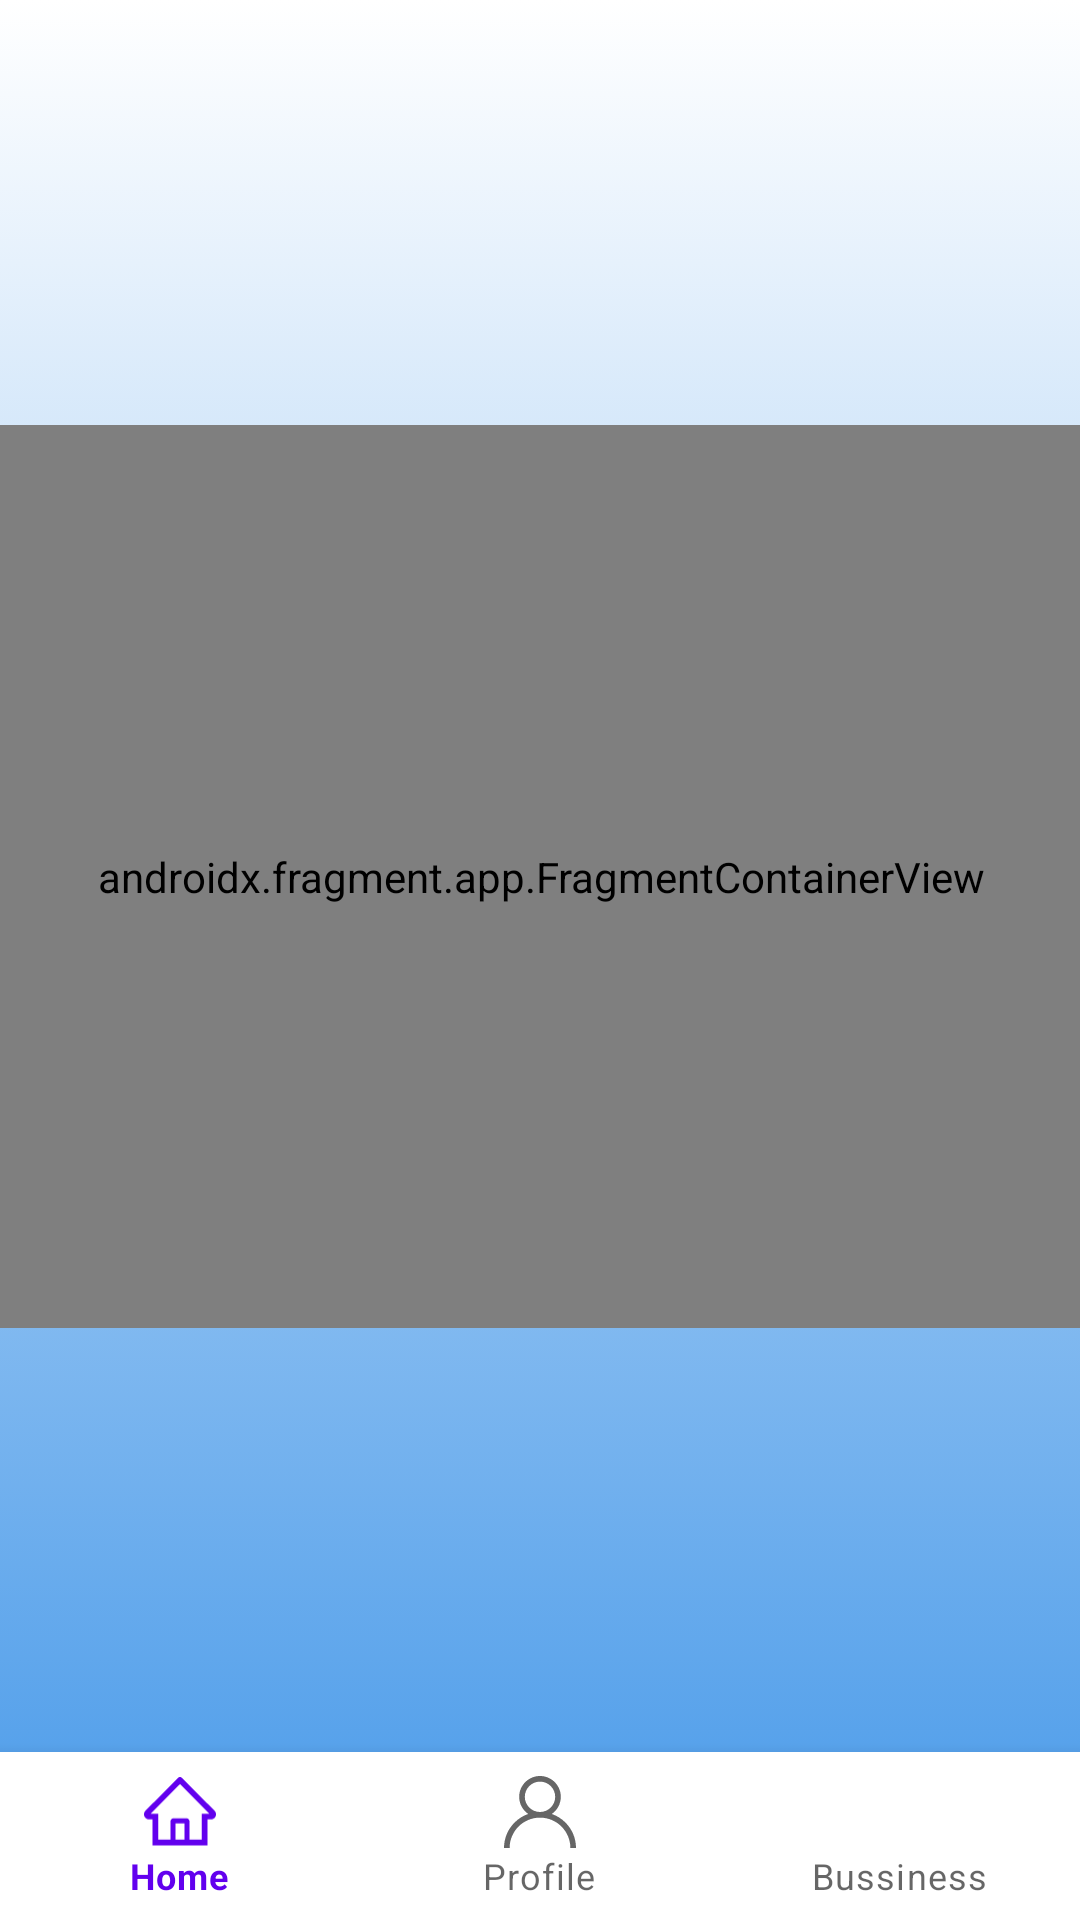

This screen was rendered from an Android layout file. Write that file and the resources it references.
<!-- AndroidManifest.xml: application theme Theme.YPRENEUR -->
<!-- res/layout/activity_home_screen.xml -->
<?xml version="1.0" encoding="utf-8"?>
<androidx.constraintlayout.widget.ConstraintLayout xmlns:android="http://schemas.android.com/apk/res/android"
    xmlns:app="http://schemas.android.com/apk/res-auto"
    xmlns:tools="http://schemas.android.com/tools"
    android:background="@drawable/gradient_bg"
    android:layout_width="match_parent"

    android:layout_height="match_parent"
    tools:context=".HomeScreenActivity">

    <ImageView
        android:id="@+id/imageView2"
        android:layout_width="98dp"
        android:layout_height="131dp"
        android:layout_marginTop="240dp"
        android:src="@drawable/ic_cardview_menu"
        app:layout_constraintEnd_toEndOf="parent"
        app:layout_constraintHorizontal_bias="0.124"
        app:layout_constraintStart_toStartOf="parent"
        app:layout_constraintTop_toTopOf="parent"></ImageView>

    <ImageButton
        android:id="@+id/imageButton"
        android:layout_width="51dp"
        android:layout_height="60dp"
        android:layout_marginTop="256dp"
        android:background="#60A2F5"
        android:src="@drawable/ic_learn_business"
        app:layout_constraintEnd_toEndOf="parent"
        app:layout_constraintHorizontal_bias="0.177"
        app:layout_constraintStart_toStartOf="parent"
        app:layout_constraintTop_toTopOf="parent"></ImageButton>


    <ImageView
        android:id="@+id/imageView4"
        android:layout_width="98dp"
        android:layout_height="131dp"
        android:layout_marginStart="64dp"
        android:layout_marginTop="240dp"
        android:src="@drawable/ic_cardview_menu"
        app:layout_constraintEnd_toEndOf="parent"
        app:layout_constraintHorizontal_bias="0.369"
        app:layout_constraintStart_toStartOf="parent"
        app:layout_constraintTop_toTopOf="parent"></ImageView>

    <ImageButton
        android:id="@+id/imageButton2"
        android:layout_width="58dp"
        android:layout_height="62dp"
        android:layout_marginTop="256dp"
        android:background="#60A2F5"
        android:src="@drawable/ic_build_business"
        app:layout_constraintEnd_toEndOf="parent"
        app:layout_constraintHorizontal_bias="0.498"
        app:layout_constraintStart_toStartOf="parent"
        app:layout_constraintTop_toTopOf="parent"></ImageButton>

    <ImageView
        android:id="@+id/imageView3"
        android:layout_width="98dp"
        android:layout_height="131dp"
        android:layout_marginTop="240dp"
        android:src="@drawable/ic_cardview_menu"
        app:layout_constraintEnd_toEndOf="parent"
        app:layout_constraintHorizontal_bias="0.894"
        app:layout_constraintStart_toStartOf="parent"
        app:layout_constraintTop_toTopOf="parent"></ImageView>

    <ImageButton
        android:layout_width="63dp"
        android:layout_height="66dp"
        android:layout_marginTop="252dp"
        android:background="#60A2F5"
        android:src="@drawable/ic_job_vacancy"
        app:layout_constraintEnd_toEndOf="parent"
        app:layout_constraintHorizontal_bias="0.856"
        app:layout_constraintStart_toStartOf="parent"
        app:layout_constraintTop_toTopOf="parent"></ImageButton>

    <com.google.android.material.bottomnavigation.BottomNavigationView
        android:id="@+id/bottomNavigationView"
        android:layout_width="match_parent"
        android:layout_height="wrap_content"
        app:layout_constraintBottom_toBottomOf="parent"
        app:layout_constraintEnd_toEndOf="parent"
        app:layout_constraintStart_toStartOf="parent"
        app:menu="@menu/bottom_menu"
        />

    <androidx.fragment.app.FragmentContainerView
        android:id="@+id/fragmentContainerView"
        android:name="androidx.navigation.fragment.NavHostFragment"
        android:layout_width="409dp"
        android:layout_height="301dp"
        app:defaultNavHost="true"
        app:layout_constraintBottom_toTopOf="@+id/bottomNavigationView"
        app:layout_constraintEnd_toEndOf="parent"
        app:layout_constraintStart_toStartOf="parent"
        app:layout_constraintTop_toTopOf="parent"
        app:navGraph="@navigation/main_nav" />

</androidx.constraintlayout.widget.ConstraintLayout>
<!-- resources referenced by this layout -->
<resources>
  <!-- drawable gradient_bg (drawable) -->
  <?xml version="1.0" encoding="utf-8"?>
  <selector xmlns:android="http://schemas.android.com/apk/res/android">
      <item>
          <shape>
              <gradient
                  android:startColor="#4799E961"
                  android:centerColor="#FFFFFF"
                  android:centerX="0"
                  android:centerY="0"
                  android:angle = "25"
                  android:endColor="#4799E9"
  
                  android:type="linear" />
          </shape>
  
      </item>
  </selector>
  <!-- drawable ic_build_business: png bitmap (drawable-v24, 3095 bytes) -->
  <!-- drawable ic_cardview_menu: png bitmap (drawable-v24, 14551 bytes) -->
  <!-- drawable ic_job_vacancy: png bitmap (drawable-v24, 3463 bytes) -->
  <!-- drawable ic_learn_business: png bitmap (drawable-v24, 1782 bytes) -->
  <style name="Theme.YPRENEUR" parent="Theme.MaterialComponents.DayNight.NoActionBar">
          
          <item name="colorPrimary">@color/purple_500</item>
          <item name="colorPrimaryVariant">@android:color/transparent</item>
          <item name="colorOnPrimary">@color/white</item>
          
          <item name="colorSecondary">@color/teal_200</item>
          <item name="colorSecondaryVariant">@color/teal_700</item>
          <item name="colorOnSecondary">@color/black</item>
          
          <item name="android:statusBarColor" tools:targetApi="l">?attr/colorPrimaryVariant</item>
          
      </style>
  <!-- not gathered from this repository: default colours our renderer supplied (Android Studio template values) -->
  <color name="purple_500">#FF6200EE</color>
  <color name="teal_200">#FF03DAC5</color>
  <color name="teal_700">#FF018786</color>
  <color name="black">#FF000000</color>
  <color name="white">#FFFFFFFF</color>
</resources>
